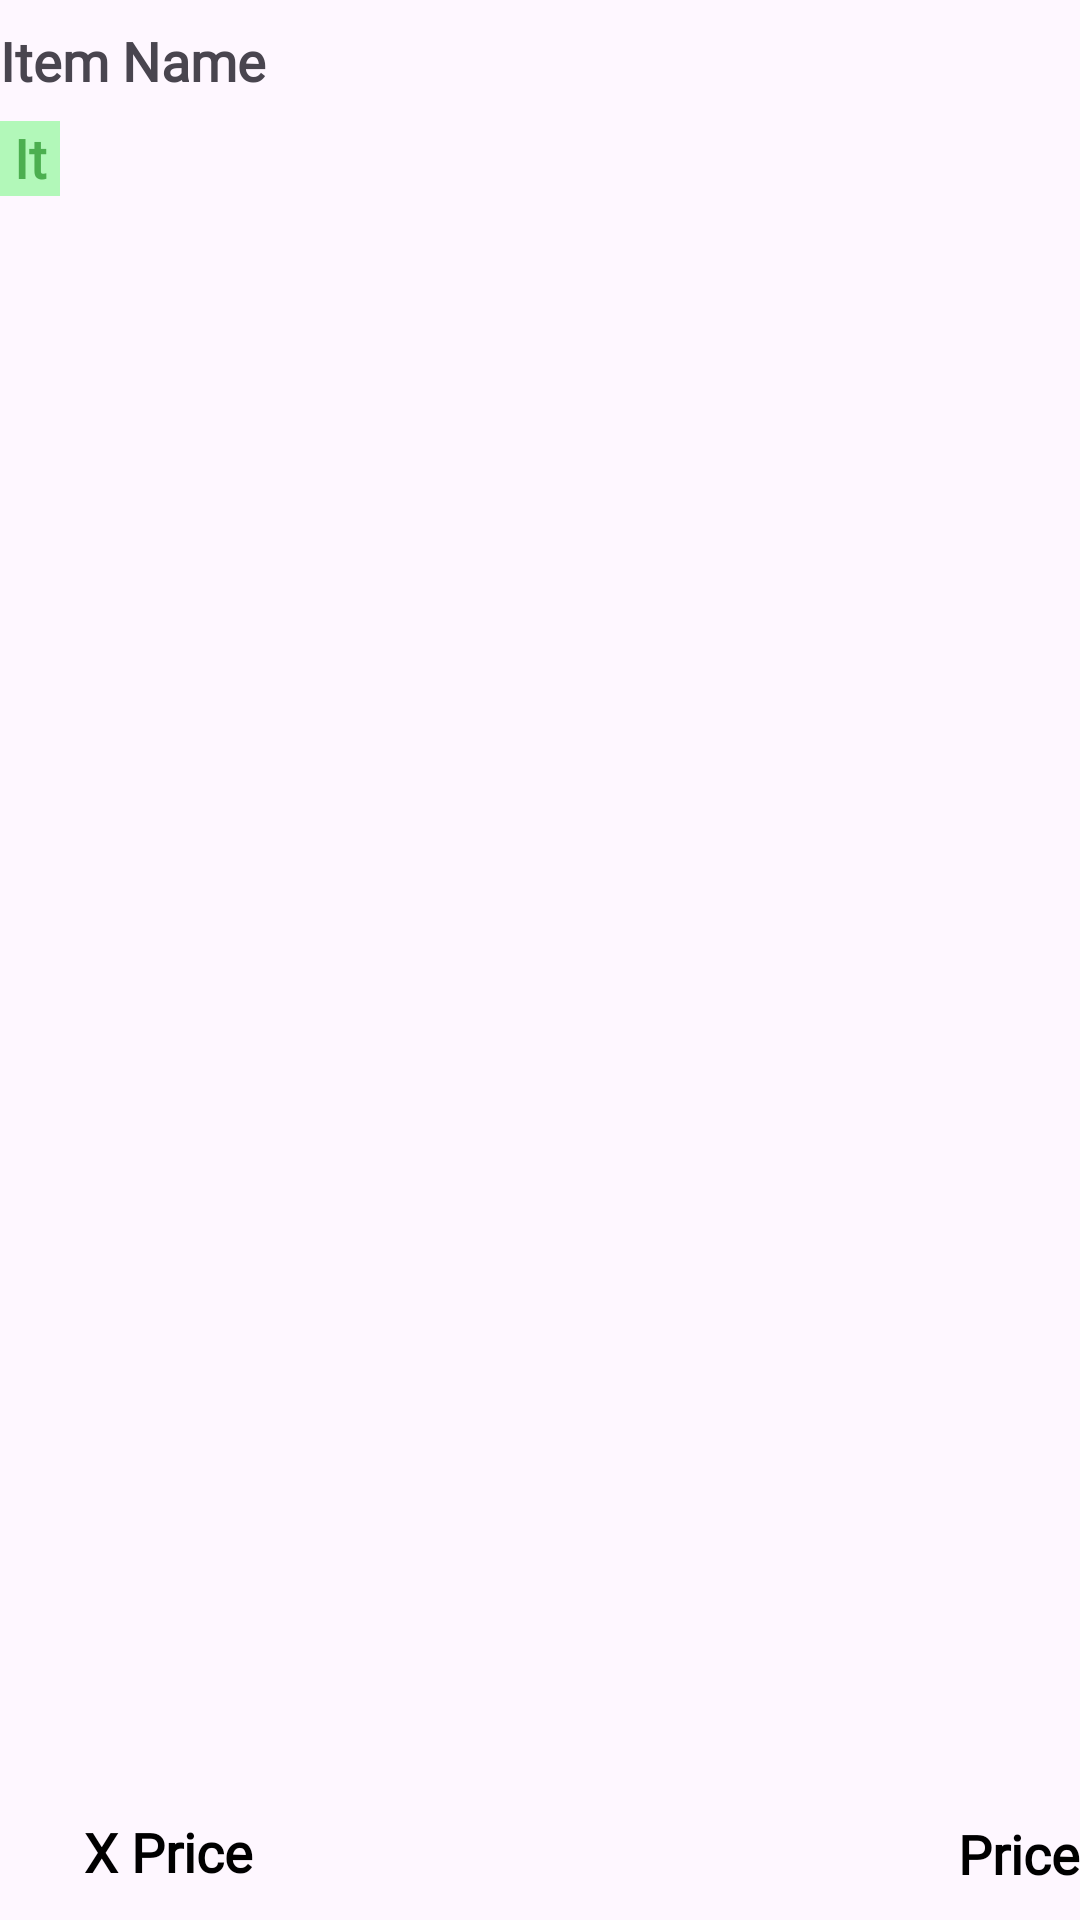

Produce the Android XML layout that renders to this screen, including the resource entries it uses.
<!-- AndroidManifest.xml: application theme Theme.CafeOrderingApp -->
<!-- res/layout/order_item.xml -->
<androidx.constraintlayout.widget.ConstraintLayout
    xmlns:android="http://schemas.android.com/apk/res/android"
    xmlns:app="http://schemas.android.com/apk/res-auto"
    android:layout_width="match_parent"
    android:layout_marginStart="16dp"
    android:paddingBottom="10dp"
    android:layout_marginEnd="16dp"
    android:layout_height="wrap_content">


    <TextView
        android:id="@+id/orderItemName"
        android:layout_width="wrap_content"
        android:layout_height="wrap_content"
        android:textStyle="bold"
        android:fontFamily="@font/metropolis_bold"
        android:layout_marginTop="8dp"
        android:text="Item Name"
        android:textSize="18sp"
        app:layout_constraintStart_toStartOf="parent"
        app:layout_constraintTop_toTopOf="parent" />




    <TextView
        android:layout_width="20dp"
        android:layout_height="25dp"
        android:id="@+id/orderItemCount"
        android:textAlignment="center"
        android:text="Item Count"
        android:textSize="18sp"
        android:fontFamily="@font/metropolis_bold"
        android:layout_marginTop="8dp"
        android:textColor="#4CAF50"
        android:textStyle="bold"
        android:background="@drawable/count"
        app:layout_constraintStart_toStartOf="parent"
        app:layout_constraintTop_toBottomOf="@id/orderItemName"/>

    <TextView
        android:layout_width="wrap_content"
        android:layout_height="25dp"
        android:text="X Price"
        android:textColor="@color/black"
        android:id="@+id/price"
        android:textSize="18sp"
        android:fontFamily="@font/metropolis_bold"
        android:textStyle="bold"
        android:layout_marginStart="8dp"
        app:layout_constraintStart_toEndOf="@id/orderItemCount"
        app:layout_constraintBottom_toBottomOf="parent"
        android:layout_marginTop="8dp"/>

    <TextView
        android:layout_width="wrap_content"
        android:layout_height="wrap_content"
        android:text="Price"
        android:id="@+id/orderItemPrice"
        android:textSize="18sp"
        android:textColor="@color/black"
        android:fontFamily="@font/metropolis_bold"
        android:textStyle="bold"
        app:layout_constraintEnd_toEndOf="parent"
        app:layout_constraintBottom_toBottomOf="parent"
        android:layout_marginTop="8dp"/>

    <LinearLayout
        android:layout_width="match_parent"
        android:layout_marginTop="5dp"
        android:orientation="horizontal"
        android:background="@drawable/border"
        app:layout_constraintStart_toStartOf="parent"
        app:layout_constraintTop_toBottomOf="@id/orderItemPrice"
        android:layout_height="1dp"/>



</androidx.constraintlayout.widget.ConstraintLayout>
<!-- resources referenced by this layout -->
<resources>
  <!-- drawable border (drawable) -->
  <?xml version="1.0" encoding="utf-8"?>
  <shape xmlns:android="http://schemas.android.com/apk/res/android"
      android:shape="rectangle">
  
  
  
      <solid android:color="#000000"/>
  
  
  
  
  
  </shape>
  <!-- drawable count (drawable) -->
  <?xml version="1.0" encoding="utf-8"?>
  <shape xmlns:android="http://schemas.android.com/apk/res/android"
      android:shape="rectangle">
  
      <solid android:color="#B2F8B9"/>
  
  
  </shape>
  <style name="Theme.CafeOrderingApp" parent="Base.Theme.CafeOrderingApp" />
  <style name="Base.Theme.CafeOrderingApp" parent="Theme.Material3.DayNight.NoActionBar">
          
          
      </style>
  <!-- not gathered from this repository: default colours our renderer supplied (Android Studio template values) -->
  <color name="black">#FF000000</color>
</resources>
